Image classification data set "QCData" (MohdAjWrk/Quality-Control_Products-Defect-Detection on GitHub). Class labels (3): accepted, background, rejected.

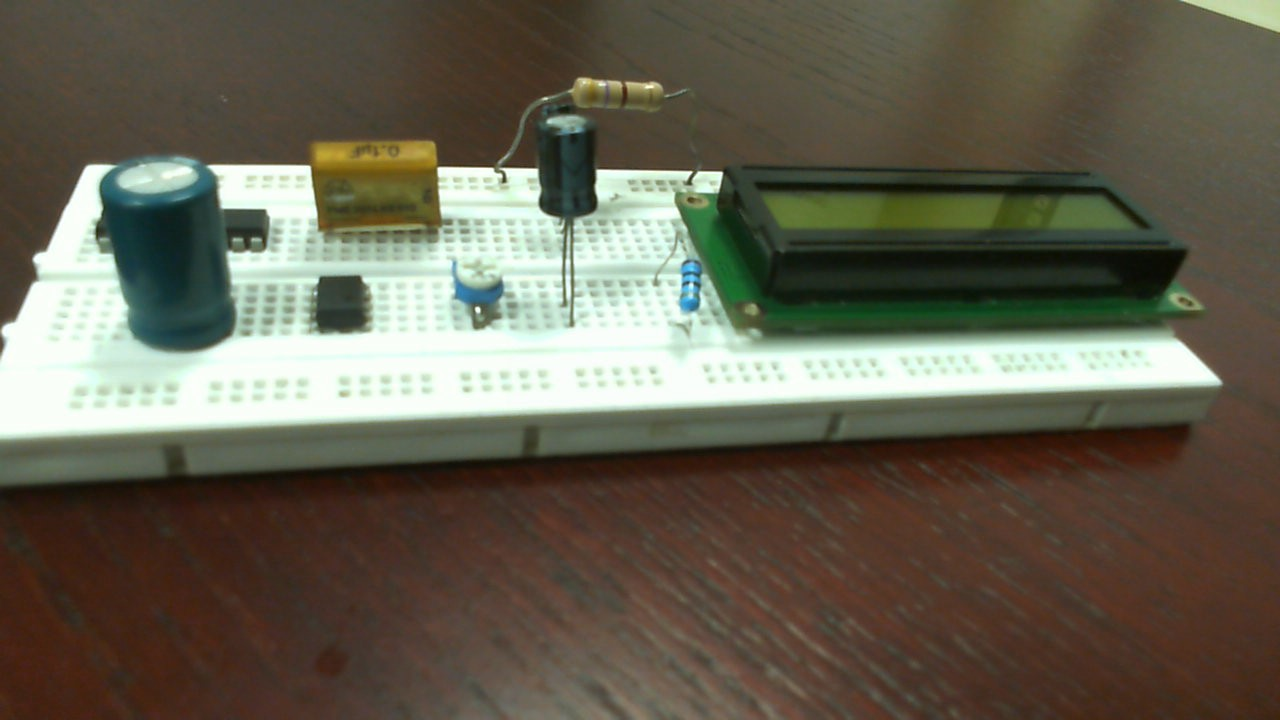
Label: rejected

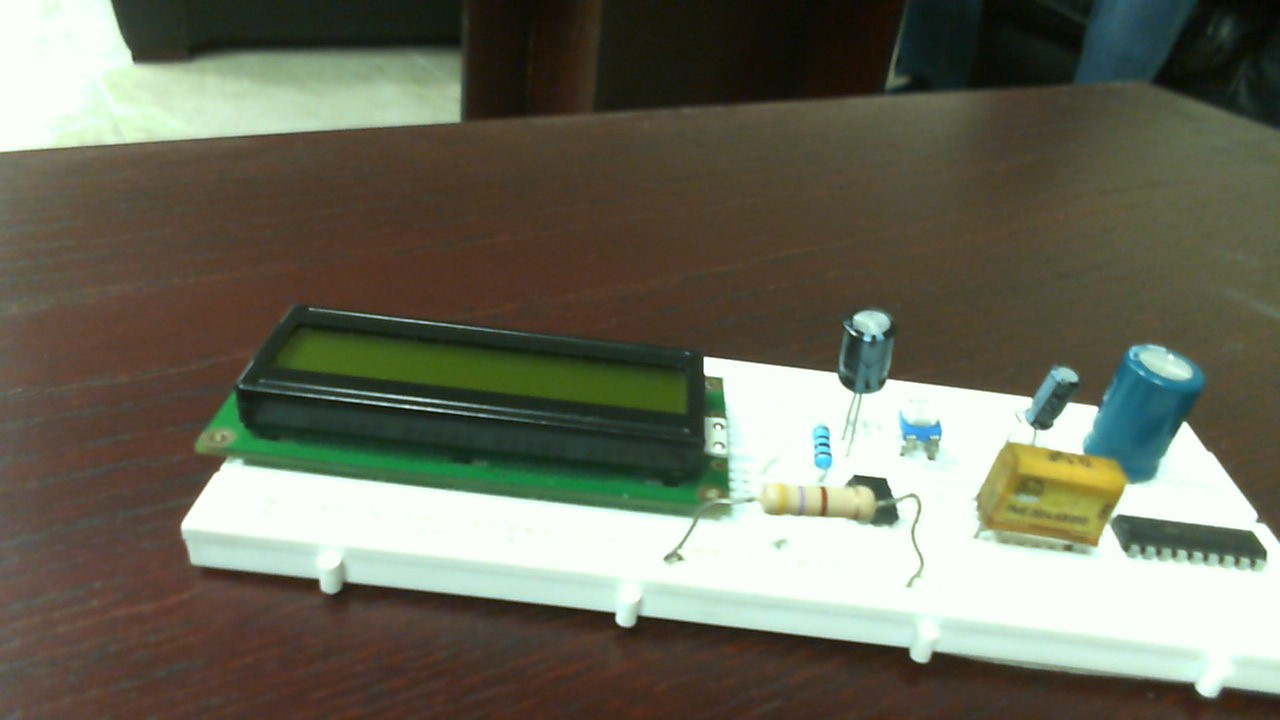
Label: accepted

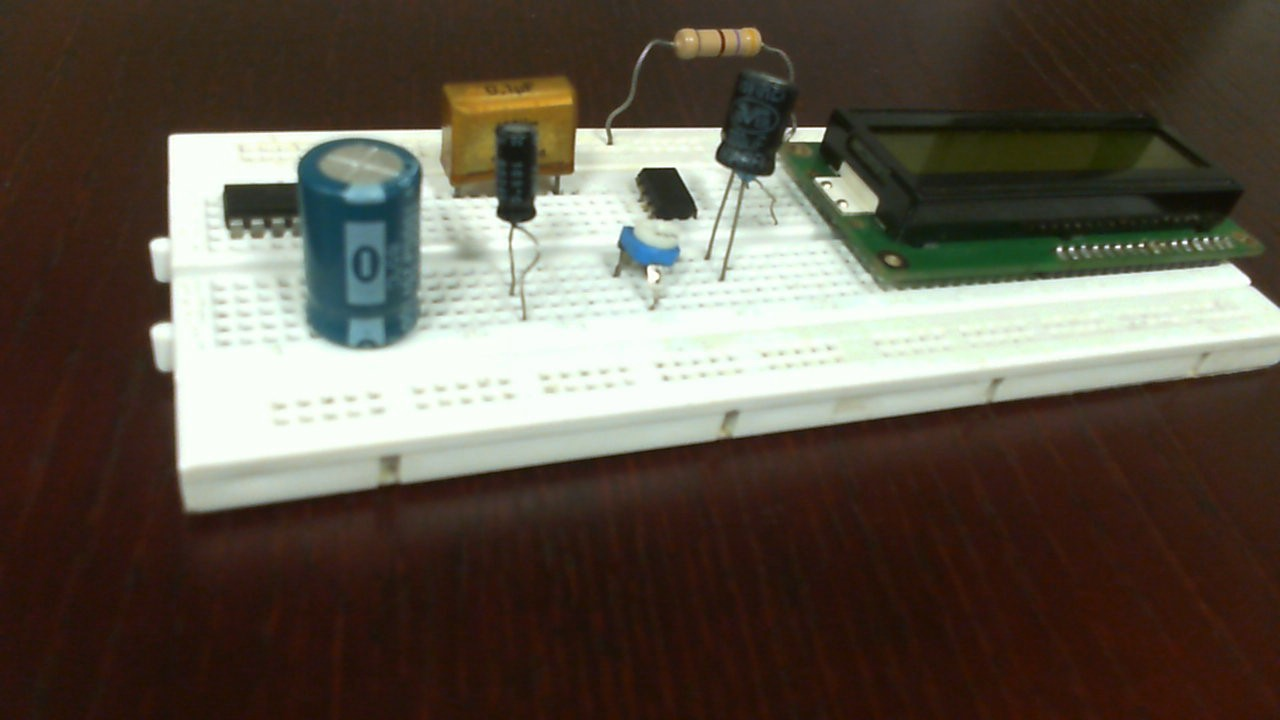
Label: accepted

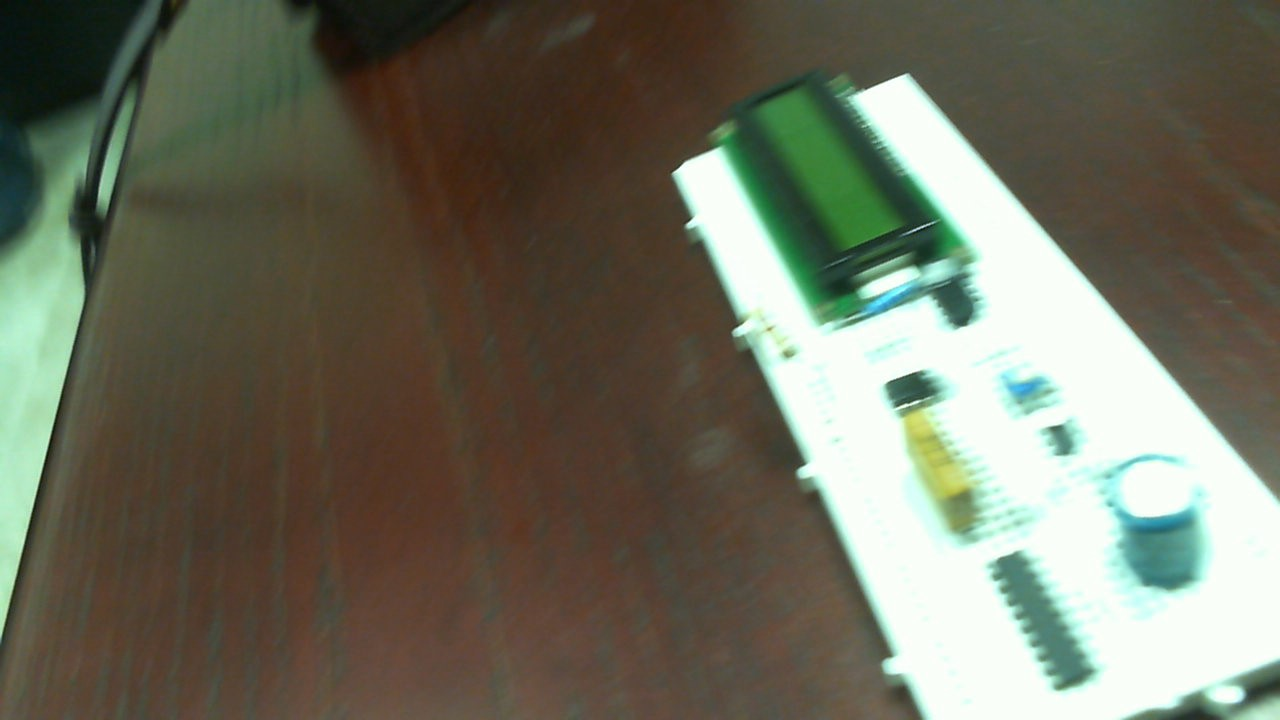
Label: accepted

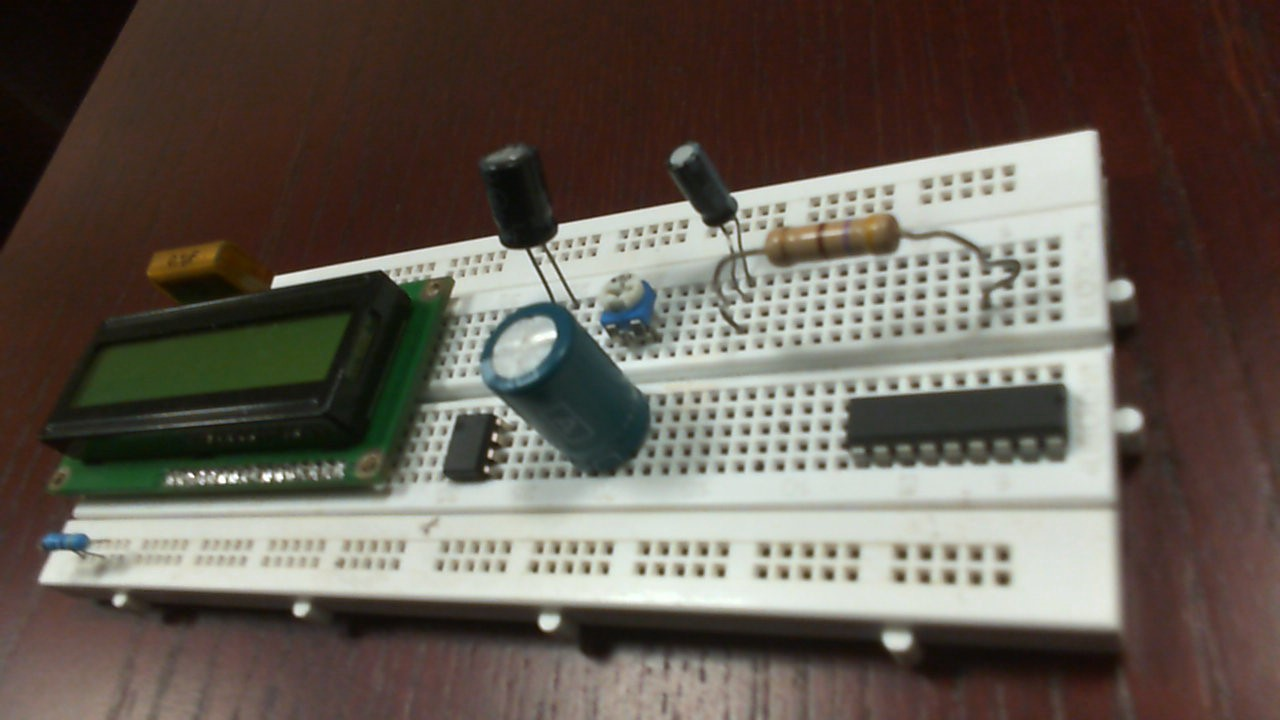
Label: rejected

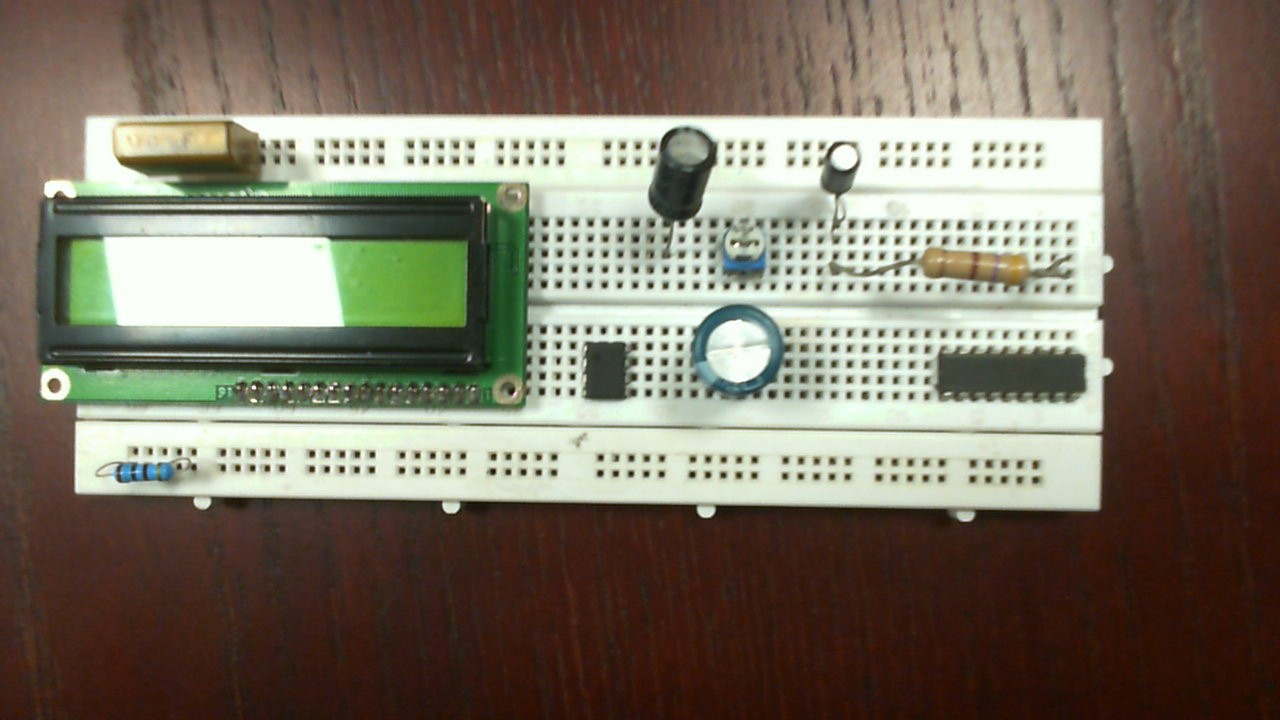
Label: rejected
